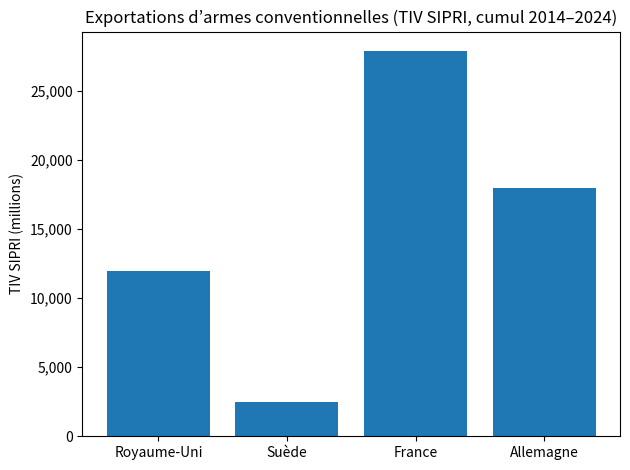

This chart was generated by the following Python code:
import matplotlib.pyplot as plt
import matplotlib.ticker as ticker

pays = ["Royaume-Uni", "Suède", "France", "Allemagne"]
tiv = [11985730000, 2466030000, 27913250000, 18007480000]

ax = plt.gca()
bars = ax.bar(pays, tiv)

ax.yaxis.set_major_formatter(ticker.FuncFormatter(lambda x, _: f'{x / 1_000_000:,.0f}'))

plt.title("Exportations d’armes conventionnelles (TIV SIPRI, cumul 2014–2024)")
plt.ylabel("TIV SIPRI (millions)")
plt.tight_layout()
plt.show()
